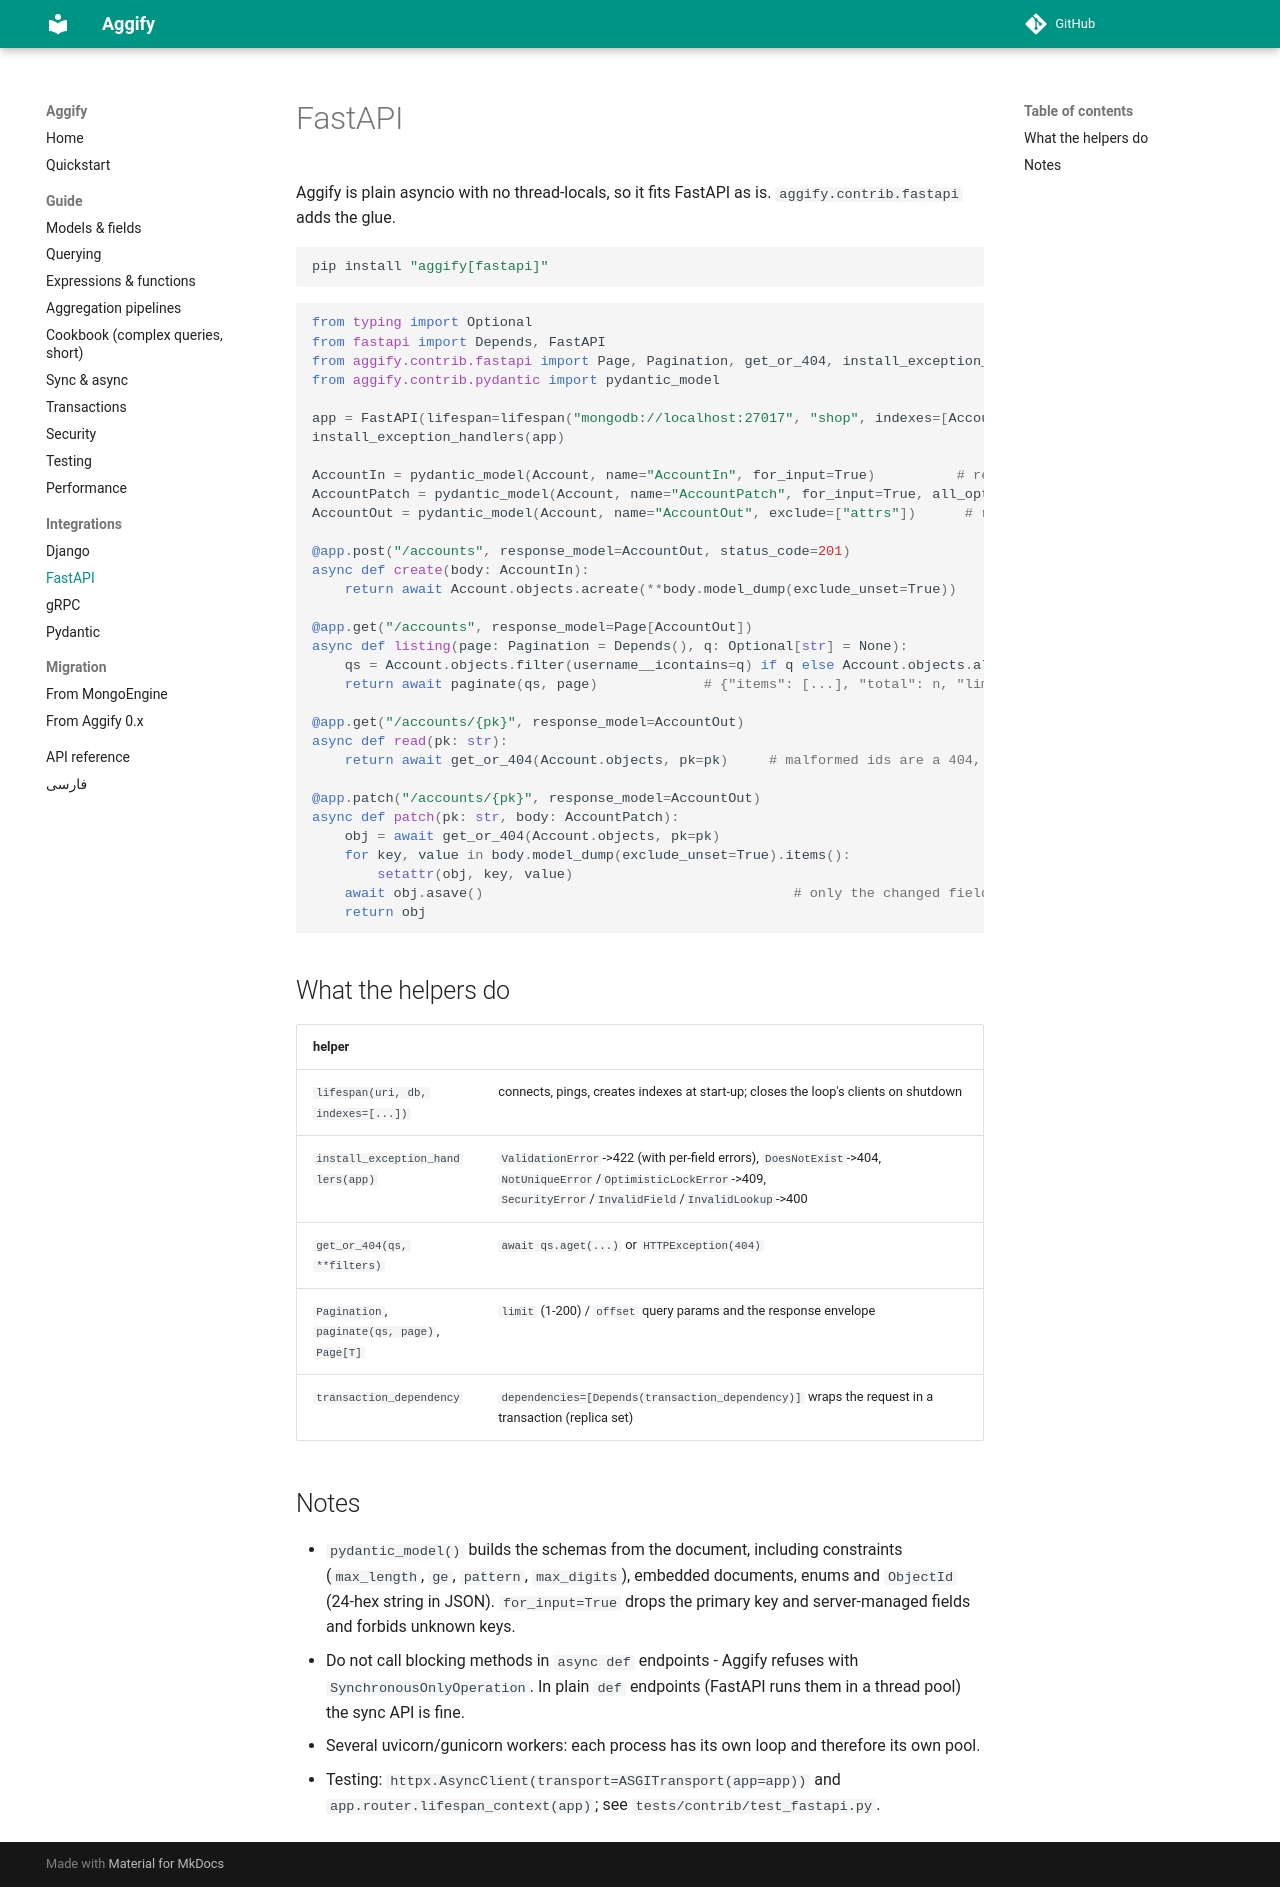

repository: Aggify/aggify · page: integrations/fastapi/index.html · generator: mkdocs

# FastAPI

Aggify is plain asyncio with no thread-locals, so it fits FastAPI as is. `aggify.contrib.fastapi` adds the glue.

```bash
pip install "aggify[fastapi]"
```

```python
from typing import Optional
from fastapi import Depends, FastAPI
from aggify.contrib.fastapi import Page, Pagination, get_or_404, install_exception_handlers, lifespan, paginate
from aggify.contrib.pydantic import pydantic_model

app = FastAPI(lifespan=lifespan("mongodb://localhost:27017", "shop", indexes=[Account]))
install_exception_handlers(app)

AccountIn = pydantic_model(Account, name="AccountIn", for_input=True)          # request body
AccountPatch = pydantic_model(Account, name="AccountPatch", for_input=True, all_optional=True)
AccountOut = pydantic_model(Account, name="AccountOut", exclude=["attrs"])      # response

@app.post("/accounts", response_model=AccountOut, status_code=201)
async def create(body: AccountIn):
    return await Account.objects.acreate(**body.model_dump(exclude_unset=True))

@app.get("/accounts", response_model=Page[AccountOut])
async def listing(page: Pagination = Depends(), q: Optional[str] = None):
    qs = Account.objects.filter(username__icontains=q) if q else Account.objects.all()
    return await paginate(qs, page)             # {"items": [...], "total": n, "limit": .., "offset": ..}

@app.get("/accounts/{pk}", response_model=AccountOut)
async def read(pk: str):
    return await get_or_404(Account.objects, pk=pk)     # malformed ids are a 404, not a 500

@app.patch("/accounts/{pk}", response_model=AccountOut)
async def patch(pk: str, body: AccountPatch):
    obj = await get_or_404(Account.objects, pk=pk)
    for key, value in body.model_dump(exclude_unset=True).items():
        setattr(obj, key, value)
    await obj.asave()                                      # only the changed fields are written
    return obj
```

## What the helpers do

| helper | |
|---|---|
| `lifespan(uri, db, indexes=[...])` | connects, pings, creates indexes at start-up; closes the loop's clients on shutdown |
| `install_exception_handlers(app)` | `ValidationError`->422 (with per-field errors), `DoesNotExist`->404, `NotUniqueError`/`OptimisticLockError`->409, `SecurityError`/`InvalidField`/`InvalidLookup`->400 |
| `get_or_404(qs, **filters)` | `await qs.aget(...)` or `HTTPException(404)` |
| `Pagination`, `paginate(qs, page)`, `Page[T]` | `limit` (1-200) / `offset` query params and the response envelope |
| `transaction_dependency` | `dependencies=[Depends(transaction_dependency)]` wraps the request in a transaction (replica set) |

## Notes

* `pydantic_model()` builds the schemas from the document, including constraints (`max_length`, `ge`, `pattern`,
  `max_digits`), embedded documents, enums and `ObjectId` (24-hex string in JSON). `for_input=True` drops the primary
  key and server-managed fields and forbids unknown keys.
* Do not call blocking methods in `async def` endpoints - Aggify refuses with `SynchronousOnlyOperation`. In plain
  `def` endpoints (FastAPI runs them in a thread pool) the sync API is fine.
* Several uvicorn/gunicorn workers: each process has its own loop and therefore its own pool.
* Testing: `httpx.AsyncClient(transport=ASGITransport(app=app))` and `app.router.lifespan_context(app)`; see
  `tests/contrib/test_fastapi.py`.
